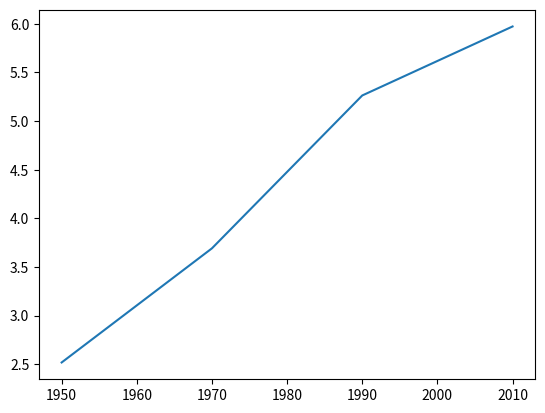

Write Python code to recreate this figure.


year = [1950, 1970, 1990, 2010]
pop = [2.519, 3.692, 5.263, 5.972]
# Print the last item from year and pop
print(year[-1])
print(pop[-1])

# Import matplotlib.pyplot as plt
import matplotlib.pyplot as plt

# Make a line plot: year on the x-axis, pop on the y-axis
plt.plot(year, pop)

# Display the plot with plt.show()
plt.show()